Run: headless pygame with SDL's dummy video driver; simulated clock (each Clock.tick advances the game by its frame time, no real sleeping); random seed 0; keys injected as events and as key.get_pressed() state; no mouse input.
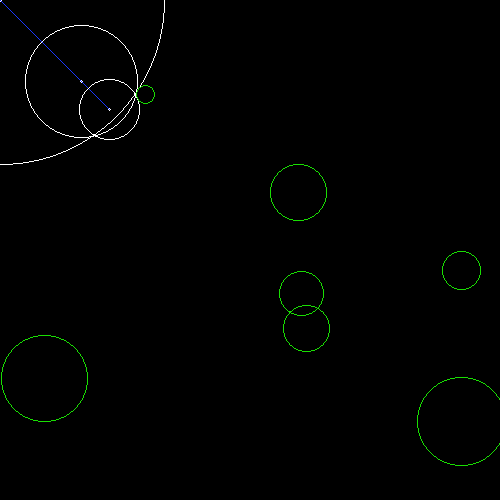
Frame 1 of 4 · flips 1–60 · no input
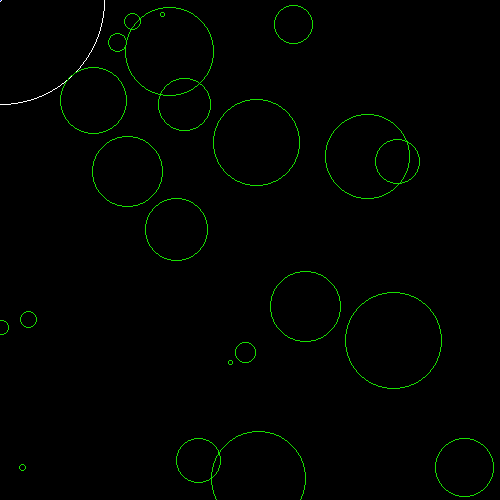
Frame 2 of 4 · flips 61–180 · tapped SPACE, RETURN · held RIGHT (→), D
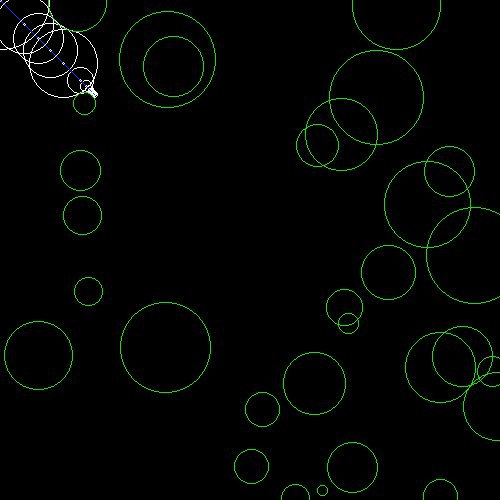
Frame 3 of 4 · flips 181–300 · held DOWN (↓), S
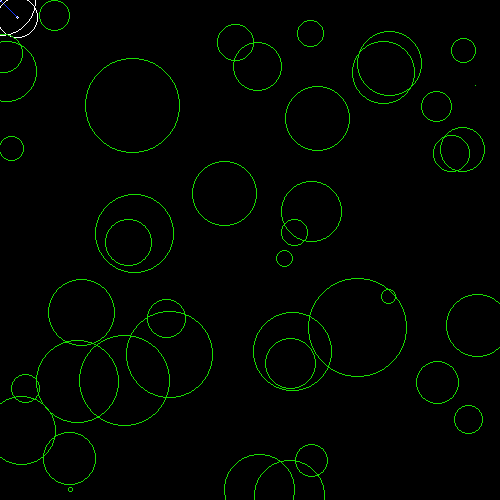
Frame 4 of 4 · flips 301–420 · held LEFT (←), A, UP (↑), W

The pygame program that drew these frames:

from math import sqrt, cos, sin, radians
import pygame
import pygame.gfxdraw
import time
import random

def length(v):
    return sqrt(v[0]**2 + v[1]**2)

class Circle:
    def __init__(self):
        self.x = int(random.random() * 500)
        self.y = int(random.random() * 500)
        self.radius = int(random.random()*50)

    def pos(self):
        return [self.x, self.y]

    def draw(self,pygame, window):
        pygame.gfxdraw.circle(w, self.pos()[0], self.pos()[1], self.radius, (25,222,2))

# return the distance from a point to a circle minus the circle radius
def getDistanceToCircle(point, center, radius):
    
    vc = []
    vc.append(center.pos()[0] - point[0])
    vc.append(center.pos()[1] - point[1])
    
    return length(vc) - radius

def smallestDistanceToCircle(p, circles):
    
    distanceToObject = 500
    mindistance = 0.1 # the minimum distance to check
    
    for circle in circles:
        
        # calculate distance to circle
        distanceToCircle = getDistanceToCircle(p, circle, circle.radius)
        
        # get smaller distance
        distanceToObject = min(distanceToCircle, distanceToObject)
        
        # if minimum distance found return it
        if distanceToObject <= mindistance:
            return distanceToObject

    return distanceToObject

def moveVectorAlongRay(origin,direction,speed):
    '''
    march the vector forward by the size returned by
    value from the smallestDistanceToCircle function 
    '''
    v1=origin[0] + direction[0] * speed
    v2=origin[1] + direction[1] * speed
    return [v1,v2]

w = pygame.display.set_mode((500,500),0,32)
pygame.display.set_caption('Ray marching')

p1 = [10,10] # origin point of the ray march
direction = [p1[0] / length(p1), p1[1] / length(p1)] # not needed ignore for now

def drawRay(p1,po,smallest):
    
    # draw line from origin to current position
    pygame.draw.line(w,(25,55,255), p1, po)  
    
    # draw circle showing the distance to the closest circle using the radius
    pygame.gfxdraw.circle(w,  int(p1[0]), int(p1[1]), int(smallest)+1, (255,255,255))
    
    # draw a circle with radius of one showing the current position of the vector
    pygame.gfxdraw.circle(w,  int(p1[0]), int(p1[1]), 1, (255,255,255))
    
# what is sounds like
def drawRedCircle(p1):
    pygame.gfxdraw.circle(w,  int(p1[0]), int(p1[1]), 2, (255,2,2))
    
def drawCircles(circles, pygame, w):
    for mcircle in circles:    
        mcircle.draw(pygame,w)
        pass 

def drawRayMarch(p1,direction):
    # save origin of our vector in po (point origin)
    po = p1 # important 
    
    while 1:
        
        # check which circle is closests to the point
        smallest = smallestDistanceToCircle(p1, mcircles) # important 
        
        # if limits are met draw red line to indicate a hit/collision
        if smallest <= 1 or smallest >= 500:
            drawRedCircle(p1)
            break
        else:
            drawRay(p1,po,smallest) # draw fancy lines and circles showing the ray march

        # move the vector along the direction by the smallest distance to a circle
        p1 = moveVectorAlongRay(p1, direction, smallest) # important 
        
        # draw scene circles 
        drawCircles(mcircles, pygame, w)
        
        pygame.display.update()
        time.sleep(0.2) # adjust animation speed

def generateCircles(n):
    circles = []
    for _ in range(n):
        circles.append(Circle())
    return circles

# draw scene with increating amount of circles 
for i in range(100):
    mcircles = generateCircles(i) # generate circles for scene 
    drawRayMarch([0,0], [0.5,0.5]) # march from position, along a direction
    
    w.fill((0,0,0))
    time.sleep(0.1)
    
